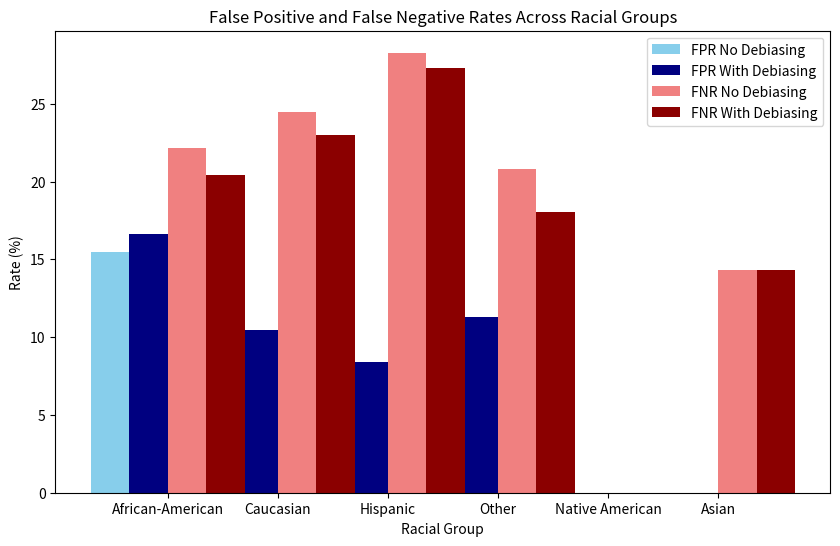

Reproduce this figure in Python.
import matplotlib.pyplot as plt
import numpy as np

groups = ['African-American', 'Caucasian', 'Hispanic', 'Other', 'Native American', 'Asian']

# Example data
fpr_no_debiasing = [15.47, 8.95, 7.78, 11.32, 0.0, 0.0]
fnr_no_debiasing = [22.16, 24.47, 28.28, 20.83, 0.0, 14.29]
fpr_with_debiasing = [16.65, 10.47, 8.38, 11.32, 0.0, 0.0]
fnr_with_debiasing = [20.42, 22.99, 27.27, 18.06, 0.0, 14.29]

# Plotting
fig, ax = plt.subplots(figsize=(10, 6))
bar_width = 0.35
index = np.arange(len(groups))

# Plot for False Positive Rate
bar1 = ax.bar(index, fpr_no_debiasing, bar_width, label='FPR No Debiasing', color='skyblue')
bar2 = ax.bar(index + bar_width, fpr_with_debiasing, bar_width, label='FPR With Debiasing', color='navy')

# Plot for False Negative Rate
bar3 = ax.bar(index + bar_width*2, fnr_no_debiasing, bar_width, label='FNR No Debiasing', color='lightcoral')
bar4 = ax.bar(index + bar_width*3, fnr_with_debiasing, bar_width, label='FNR With Debiasing', color='darkred')

ax.set_xlabel('Racial Group')
ax.set_ylabel('Rate (%)')
ax.set_title('False Positive and False Negative Rates Across Racial Groups')
ax.set_xticks(index + bar_width * 1.5)
ax.set_xticklabels(groups)
ax.legend()

plt.show()
